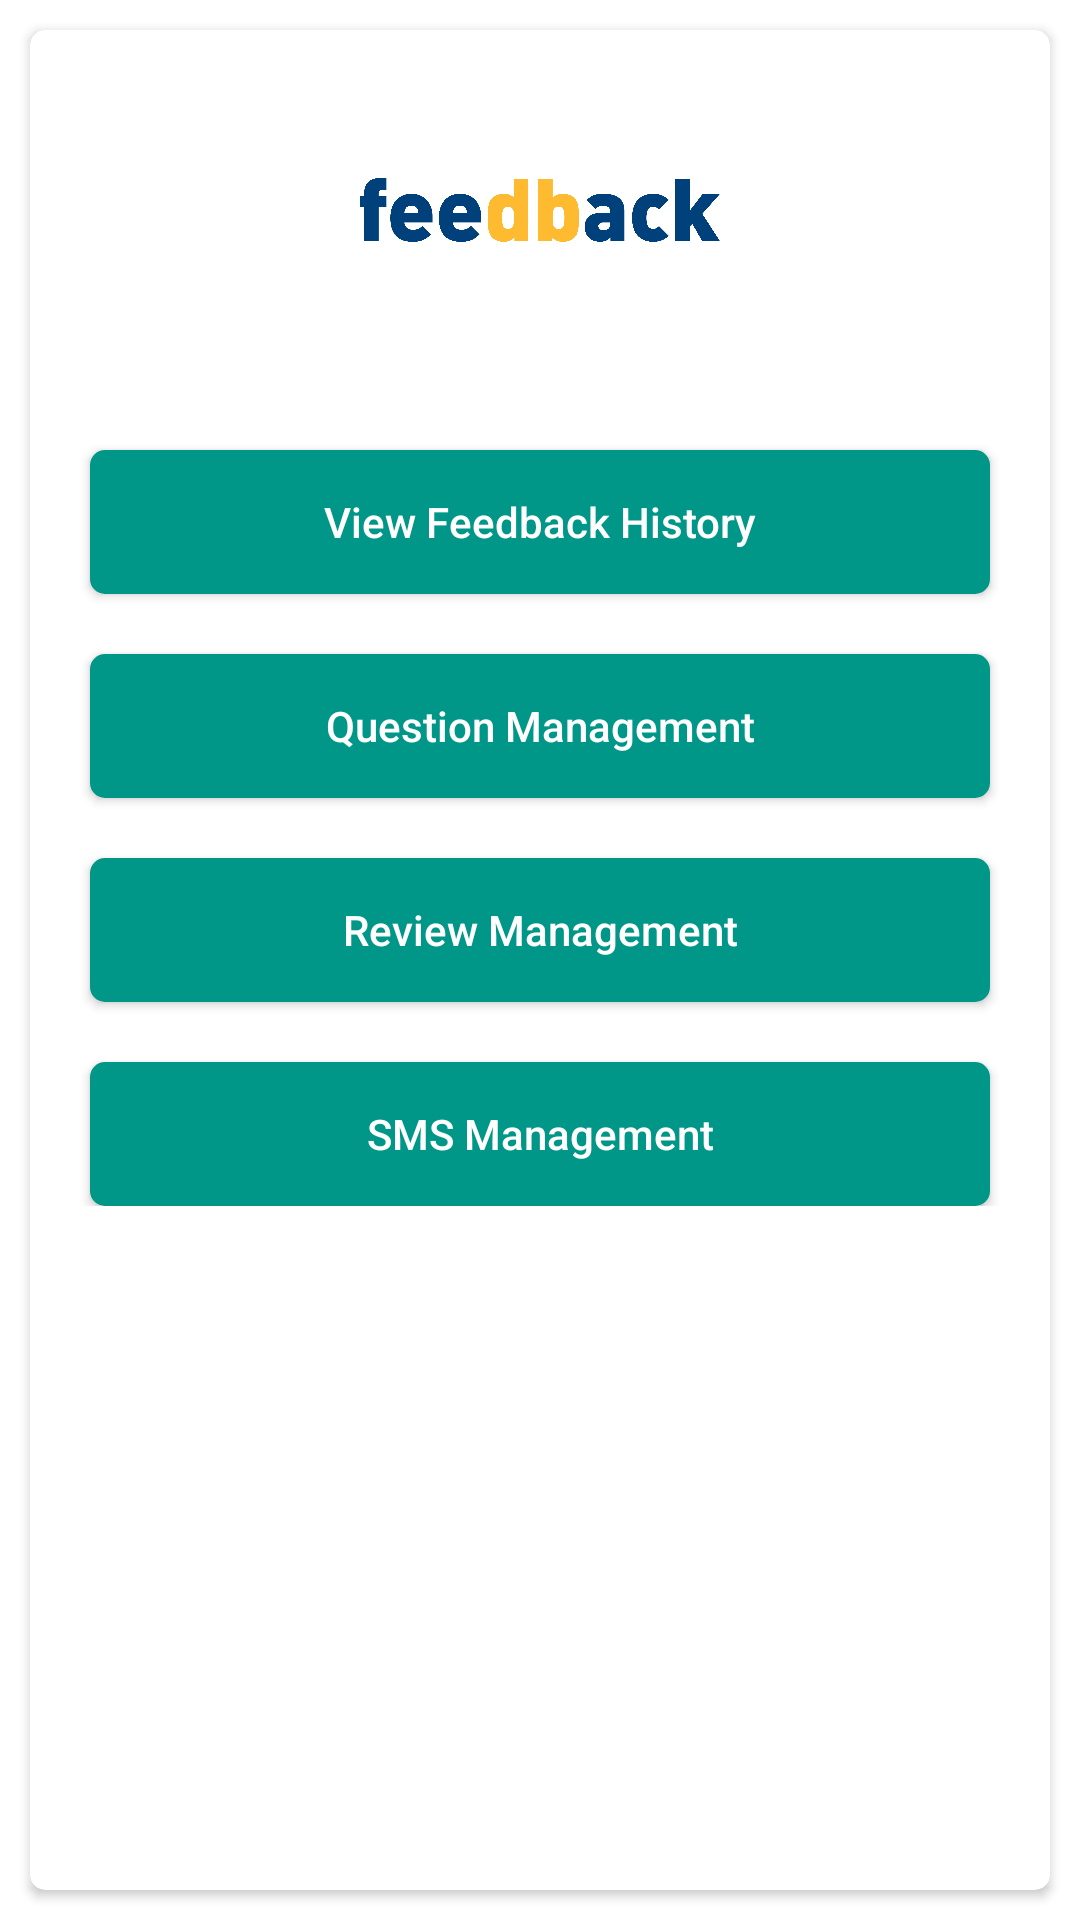

The Android layout XML behind this screen, and the referenced resources:
<!-- AndroidManifest.xml: application theme AppTheme -->
<!-- res/layout/activity_admin_dashboard.xml -->
<?xml version="1.0" encoding="utf-8"?>
<LinearLayout xmlns:android="http://schemas.android.com/apk/res/android"
    xmlns:app="http://schemas.android.com/apk/res-auto"
    xmlns:tools="http://schemas.android.com/tools"
    android:layout_width="match_parent"
    android:layout_height="match_parent"
    android:background="@color/white"
    android:orientation="vertical"
    tools:context=".activity.AdminDashboardActivity">

    <android.support.v7.widget.CardView
        android:layout_width="match_parent"
        android:layout_height="match_parent"
        android:layout_margin="@dimen/margin_10dp"
        app:cardBackgroundColor="@color/white"
        app:cardCornerRadius="@dimen/margin5">

        <LinearLayout
            android:layout_width="match_parent"
            android:layout_height="wrap_content"
            android:orientation="vertical">

            <ImageView
                android:layout_width="120dp"
                android:layout_height="120dp"
                android:layout_gravity="center"
                android:src="@drawable/logo" />

            <Button
                android:id="@+id/btn_feedback"
                android:layout_width="match_parent"
                android:layout_height="wrap_content"
                android:layout_margin="@dimen/margin_20dp"
                android:background="@drawable/capsule_button"
                android:text="View Feedback History"
                android:textAllCaps="false"
                android:textColor="@color/white"
                android:textSize="@dimen/margin_14dp" />


            <Button
                android:id="@+id/btn_question"
                android:layout_width="match_parent"
                android:layout_height="wrap_content"
                android:layout_marginLeft="@dimen/margin_20dp"
                android:layout_marginRight="@dimen/margin_20dp"
                android:background="@drawable/capsule_button"
                android:text="Question Management"
                android:textAllCaps="false"
                android:textColor="@color/white"
                android:textSize="@dimen/margin_14dp" />

            <Button
                android:id="@+id/btn_review"
                android:layout_width="match_parent"
                android:layout_height="wrap_content"
                android:layout_margin="@dimen/margin_20dp"
                android:background="@drawable/capsule_button"
                android:text="Review Management"
                android:textAllCaps="false"
                android:textColor="@color/white"
                android:textSize="@dimen/margin_14dp" />

            <Button
                android:id="@+id/btn_sms"
                android:layout_width="match_parent"
                android:layout_height="wrap_content"
                android:layout_marginLeft="@dimen/margin_20dp"
                android:layout_marginRight="@dimen/margin_20dp"
                android:background="@drawable/capsule_button"
                android:text="SMS Management"
                android:textAllCaps="false"
                android:textColor="@color/white"
                android:textSize="@dimen/margin_14dp"
                android:visibility="visible" />

        </LinearLayout>

    </android.support.v7.widget.CardView>


</LinearLayout>
<!-- resources referenced by this layout -->
<resources>
  <color name="white">#ffffff</color>
  <dimen name="margin5">5dp</dimen>
  <dimen name="margin_10dp">10dp</dimen>
  <dimen name="margin_14dp">14dp</dimen>
  <dimen name="margin_20dp">20dp</dimen>
  <!-- drawable capsule_button (drawable) -->
  <?xml version="1.0" encoding="UTF-8"?>
  <selector xmlns:android="http://schemas.android.com/apk/res/android">
      <item>
          <shape android:shape="rectangle">
  
              <corners android:radius="5dp" />
              <solid android:color="@color/colorPrimaryDark" />
          </shape>
  
      </item>
  
  </selector>
  <!-- drawable logo: jpg bitmap (drawable-mdpi, 174332 bytes) -->
  <style name="AppTheme" parent="Theme.AppCompat.Light.DarkActionBar">
          
          <item name="colorPrimary">@color/colorPrimary</item>
          <item name="colorPrimaryDark">@color/colorPrimaryDark</item>
          <item name="colorAccent">@color/colorAccent</item>
  
          </style>
  <color name="colorPrimaryDark">#009688</color>
  <color name="colorPrimary">#4DB6AC</color>
  <color name="colorAccent">#FF4081</color>
</resources>
